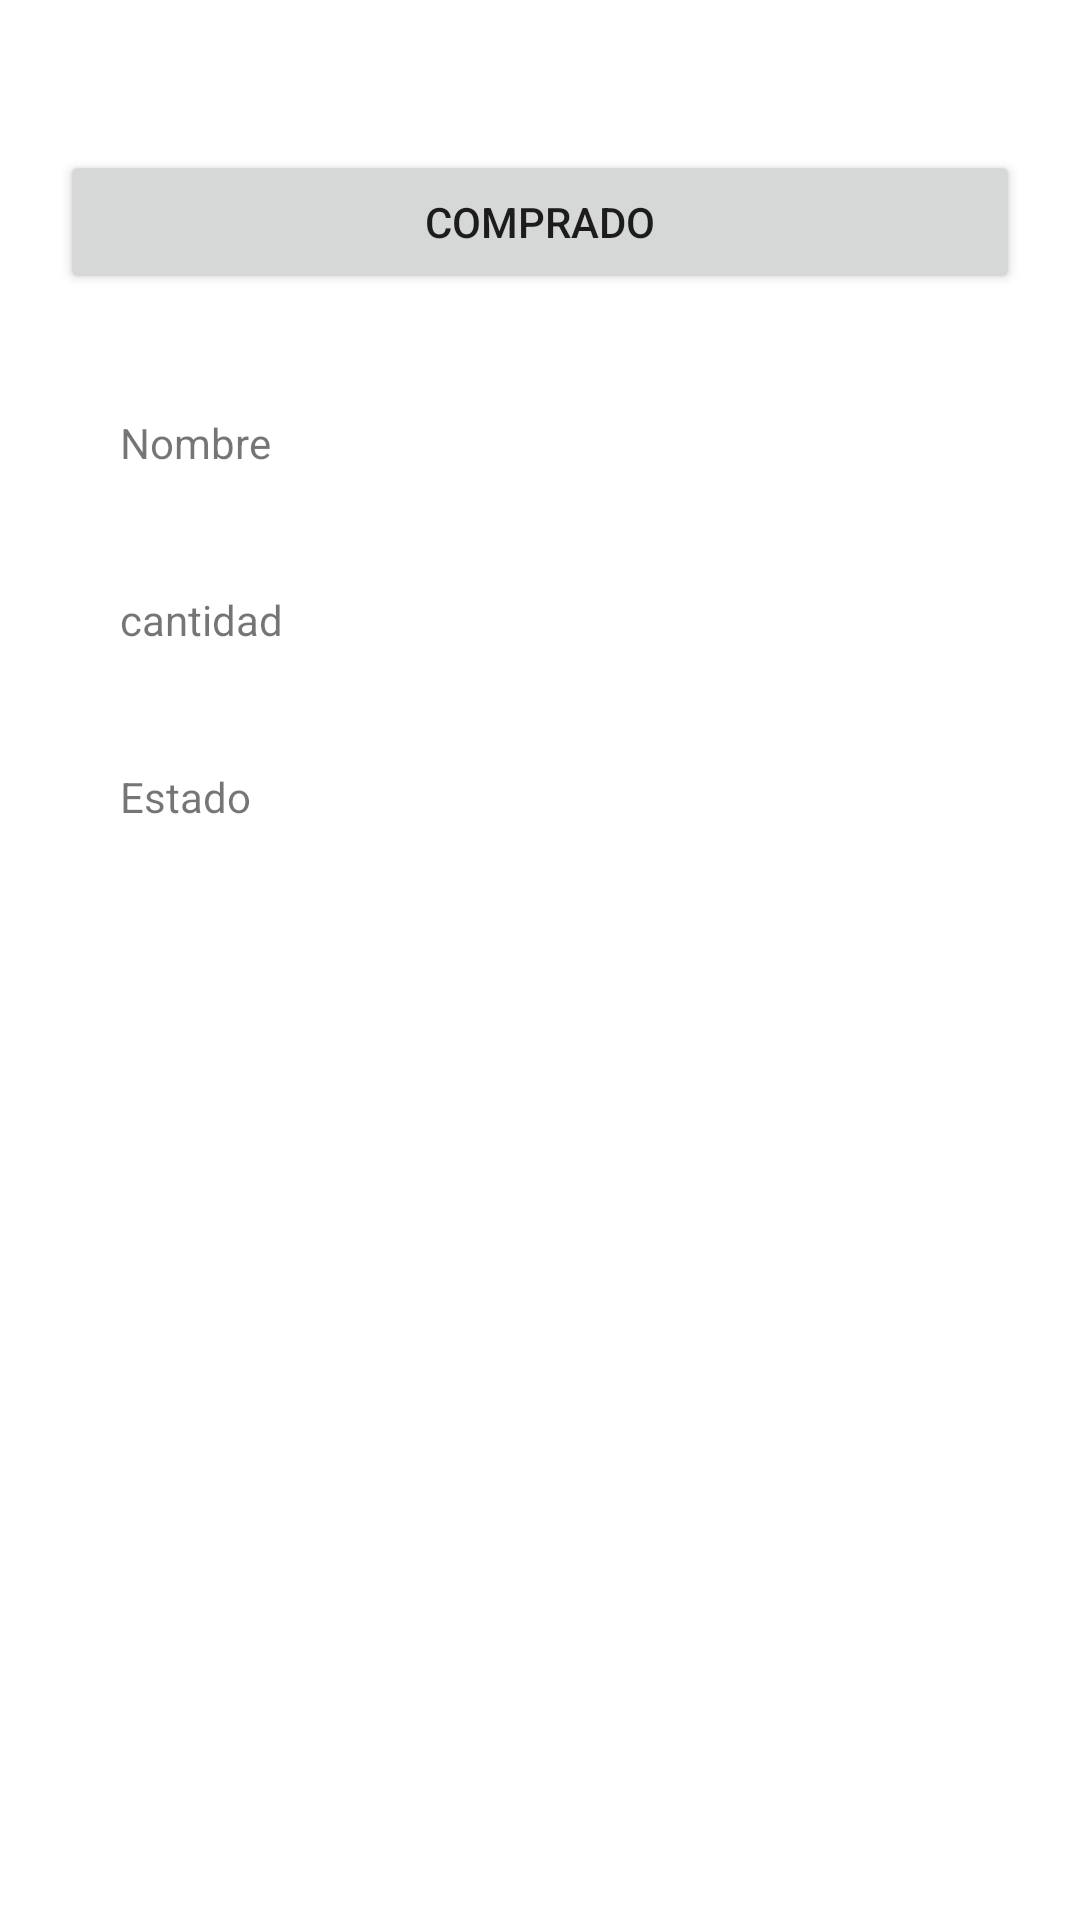

Here is an Android app screen rendered from its layout file. Give the layout XML and the strings, colors and styles it references.
<!-- AndroidManifest.xml: application theme Theme.Listadecompras -->
<!-- res/layout/activity_detalles.xml -->
<?xml version="1.0" encoding="utf-8"?>
<LinearLayout
    xmlns:android="http://schemas.android.com/apk/res/android"
    xmlns:app="http://schemas.android.com/apk/res-auto"
    xmlns:tools="http://schemas.android.com/tools"
    android:layout_width="match_parent"
    android:layout_height="match_parent"
    android:orientation="vertical"
    tools:context=".DetallesActivity"
    android:background="@color/fondo">

    <Button
        android:id="@+id/estado"
        android:layout_width="match_parent"
        android:layout_height="wrap_content"
        android:text="Comprado"
        android:layout_marginTop="50dp"
        android:layout_marginStart="20dp"
        android:layout_marginEnd="20dp"
        />
    <TextView
        android:id="@+id/txtNombre"
        android:layout_width="wrap_content"
        android:layout_height="wrap_content"
        android:text="Nombre"
        android:layout_marginTop="40dp"
        android:layout_marginStart="40dp"
        />
    <TextView
        android:id="@+id/txtCantidad"
        android:layout_width="wrap_content"
        android:layout_height="wrap_content"
        android:text="cantidad"
        android:layout_marginTop="40dp"
        android:layout_marginStart="40dp"
        />
    <TextView
        android:id="@+id/txtEstado"
        android:layout_width="wrap_content"
        android:layout_height="wrap_content"
        android:text="Estado"
        android:layout_marginTop="40dp"
        android:layout_marginStart="40dp"
        />

</LinearLayout>
<!-- resources referenced by this layout -->
<resources>
  <style name="Theme.Listadecompras" parent="Theme.MaterialComponents.DayNight.NoActionBar">
          
          <item name="colorPrimary">@color/purple_500</item>
          <item name="colorPrimaryVariant">@color/purple_700</item>
          <item name="colorOnPrimary">@color/white</item>
          
          <item name="colorSecondary">@color/teal_200</item>
          <item name="colorSecondaryVariant">@color/teal_700</item>
          <item name="colorOnSecondary">@color/black</item>
          
          <item name="android:statusBarColor" tools:targetApi="l">?attr/colorPrimaryVariant</item>
          
      </style>
  <!-- not gathered from this repository: default colours our renderer supplied (Android Studio template values) -->
  <color name="purple_500">#FF6200EE</color>
  <color name="purple_700">#FF3700B3</color>
  <color name="teal_200">#FF03DAC5</color>
  <color name="teal_700">#FF018786</color>
  <color name="black">#FF000000</color>
  <color name="white">#FFFFFFFF</color>
</resources>
